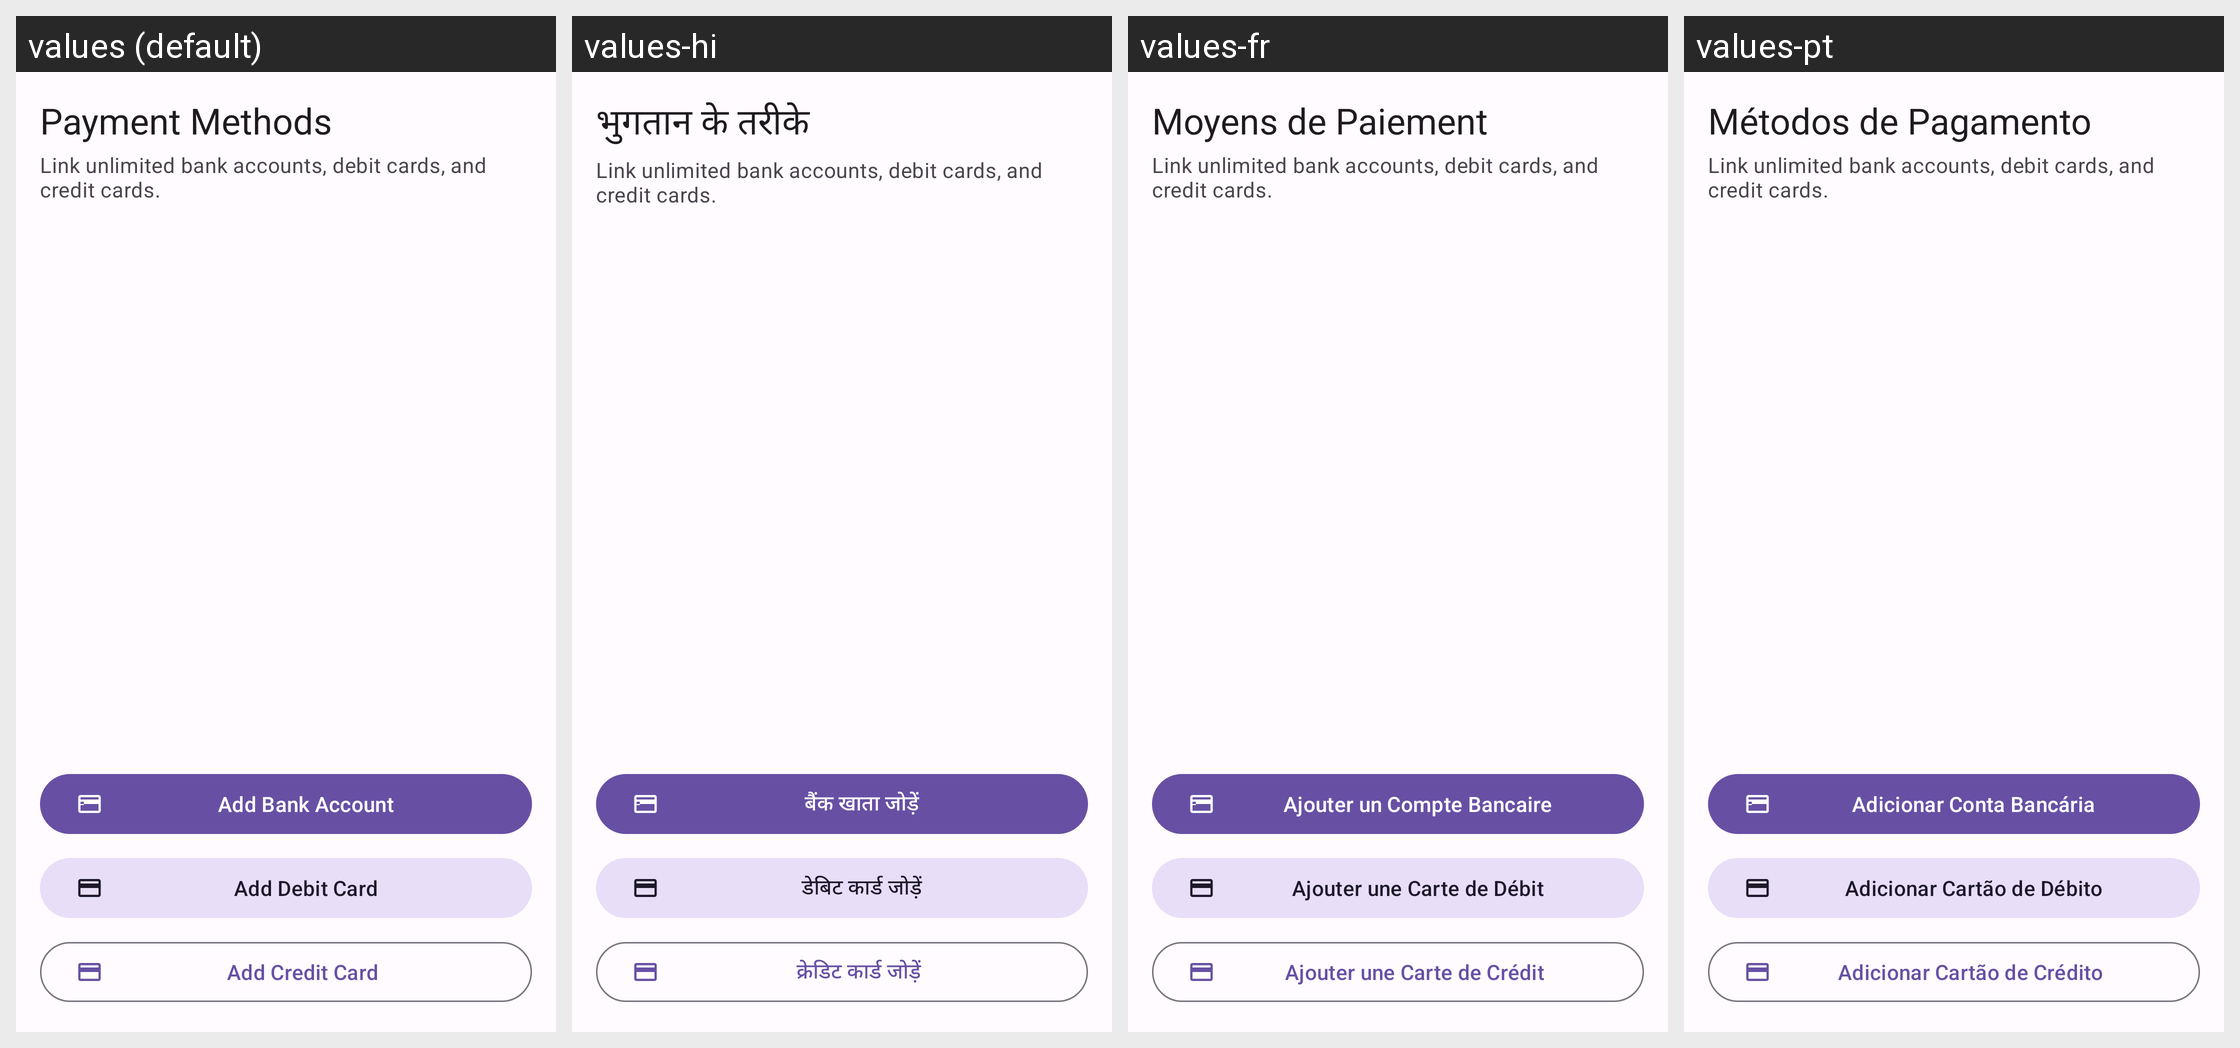

The same Android screen rendered under several of its app's locales, left to right. List the strings drawn on it with the default value and each locale's translation.
Android screen res/layout/fragment_payment_methods.xml rendered under 4 locales, left to right: values (default), values-hi, values-fr, values-pt. Device: Nexus 5 (rendered at 1080×1920; each locale shown at half size, 540×960, under a caption strip naming it); theme Theme.CryptoCash.
Other locales in the repository, not shown: values-es.
Strings drawn on this screen, with the default value and each locale's value (text and hints the layout hard-codes, and strings that could not be matched under every locale, appear in the picture but are not listed):

payment_methods_title
  values: Payment Methods
  values-hi: भुगतान के तरीके
  values-fr: Moyens de Paiement
  values-pt: Métodos de Pagamento

payment_methods_subtitle
  values: Link unlimited bank accounts, debit cards, and credit cards.
  values-hi: Link unlimited bank accounts, debit cards, and credit cards.  [not translated; the default value is used]
  values-fr: Link unlimited bank accounts, debit cards, and credit cards.  [not translated; the default value is used]
  values-pt: Link unlimited bank accounts, debit cards, and credit cards.  [not translated; the default value is used]

add_bank_account
  values: Add Bank Account
  values-hi: बैंक खाता जोड़ें
  values-fr: Ajouter un Compte Bancaire
  values-pt: Adicionar Conta Bancária

add_debit_card
  values: Add Debit Card
  values-hi: डेबिट कार्ड जोड़ें
  values-fr: Ajouter une Carte de Débit
  values-pt: Adicionar Cartão de Débito

add_credit_card
  values: Add Credit Card
  values-hi: क्रेडिट कार्ड जोड़ें
  values-fr: Ajouter une Carte de Crédit
  values-pt: Adicionar Cartão de Crédito
